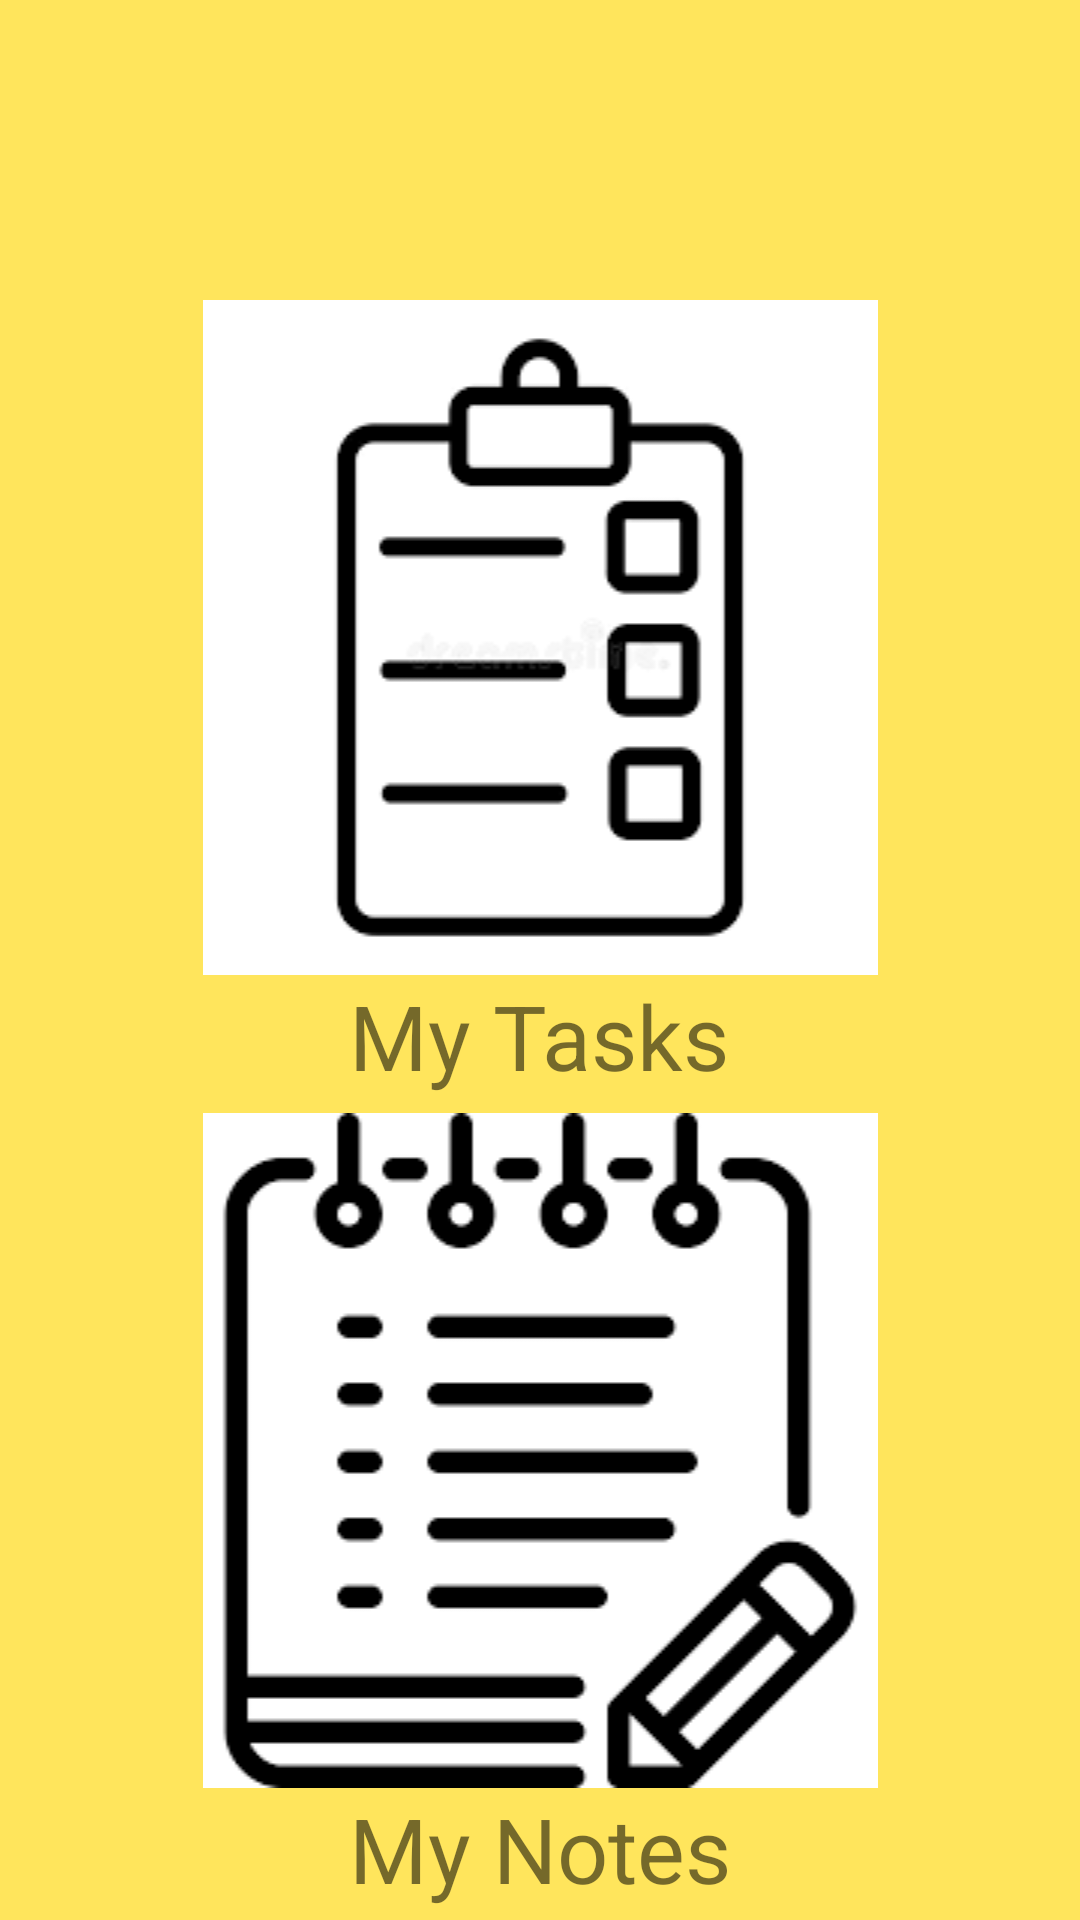

Here is an Android app screen rendered from its layout file. Give the layout XML and the strings, colors and styles it references.
<!-- AndroidManifest.xml: application theme Theme.Noties20 -->
<!-- res/layout/activity_activities_choose.xml -->
<?xml version="1.0" encoding="utf-8"?>
<RelativeLayout xmlns:android="http://schemas.android.com/apk/res/android"
    xmlns:app="http://schemas.android.com/apk/res-auto"
    xmlns:tools="http://schemas.android.com/tools"
    android:layout_width="match_parent"
    android:background="#FFE55C"
    android:layout_height="match_parent"
    android:orientation="vertical"
    tools:context=".ActivitiesChoose">

    <ImageView
        android:id="@+id/imagetasks"
        android:layout_width="match_parent"
        android:layout_height="wrap_content"
        android:layout_gravity="center_vertical"
        android:layout_marginTop="100dp"
        app:srcCompat="@drawable/tasks" />

    <ImageView
        android:id="@+id/imagenotes"
        android:layout_width="match_parent"
        android:layout_height="wrap_content"
        android:layout_below="@+id/imagetasks"
        android:layout_marginTop="46dp"
        app:srcCompat="@drawable/notesssssszs" />

    <TextView
        android:id="@+id/textView3"
        android:layout_width="wrap_content"
        android:layout_height="wrap_content"
        android:text="My Tasks"
        android:textSize="30sp"
        android:layout_below="@+id/imagetasks"
        android:layout_centerInParent="true"/>

    <TextView
        android:id="@+id/textView4"
        android:layout_width="wrap_content"
        android:layout_height="wrap_content"
        android:text="My Notes"
        android:textSize="30sp"
        android:layout_below="@+id/imagenotes"
        android:layout_centerInParent="true"/>


</RelativeLayout>
<!-- resources referenced by this layout -->
<resources>
  <!-- drawable notesssssszs: png bitmap (drawable, 2895 bytes) -->
  <!-- drawable tasks: png bitmap (drawable, 2177 bytes) -->
  <style name="Theme.Noties20" parent="Theme.AppCompat.Light.DarkActionBar">
          
          <item name="colorPrimary">#FFE55C</item>
          <item name="colorPrimaryVariant">@color/purple_700</item>
          <item name="colorPrimaryDark">@color/colorPrimaryDark</item>
          <item name="colorOnPrimary">@color/white</item>
          
          <item name="colorSecondary">@color/teal_200</item>
          <item name="colorSecondaryVariant">@color/teal_700</item>
          <item name="colorOnSecondary">@color/black</item>
          
          <item name="android:statusBarColor" tools:targetApi="l">#FFE55C</item>
          <item name="titleTextColor">@color/black</item>
          
      </style>
  <color name="purple_700">#FF3700B3</color>
  <color name="colorPrimaryDark">#0A3D62</color>
  <color name="white">#FFFFFFFF</color>
  <color name="teal_200">#FF03DAC5</color>
  <color name="teal_700">#FF018786</color>
  <color name="black">#FF000000</color>
</resources>
